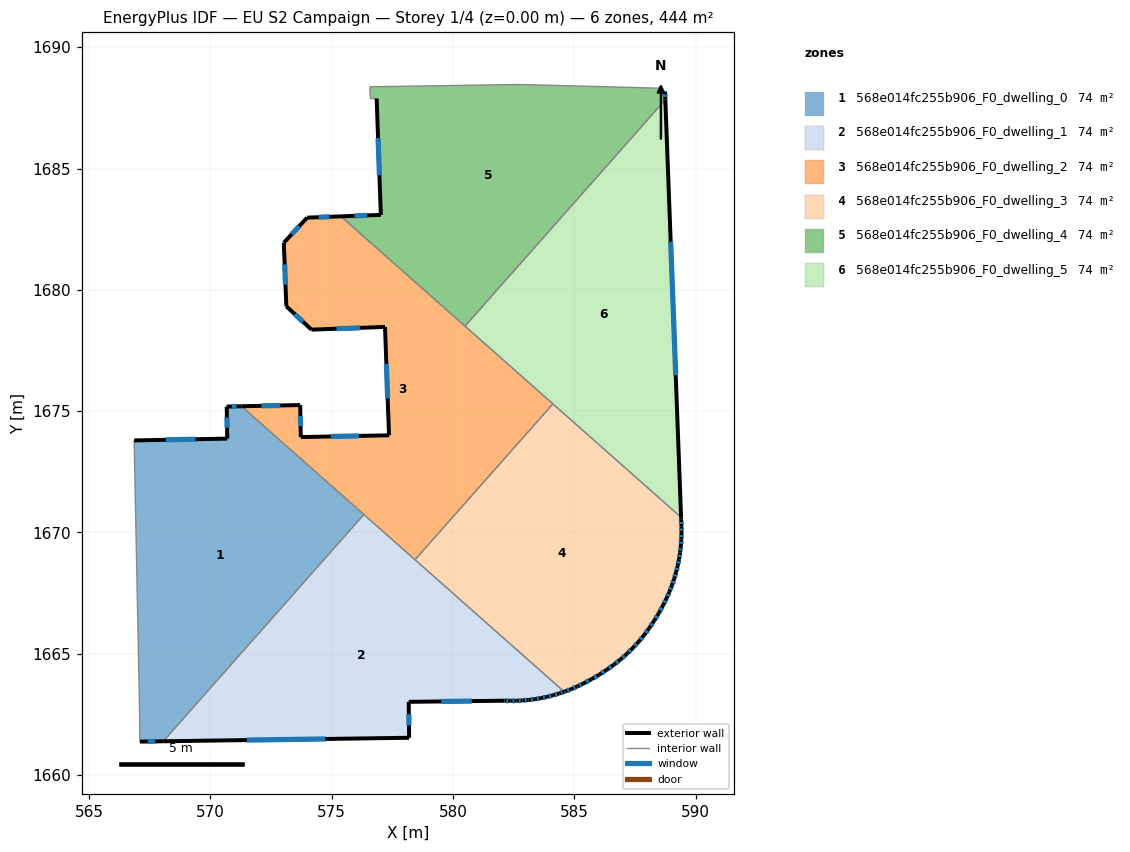
=== STOREY PLAN SPEC (per zone: floor XY polygon, exterior-wall plan segments, windows/doors) ===
zone 1: 568e014fc255b906_F0_dwelling_0  (74.0 m²)
  floor: (576.33, 1670.74) (568.06, 1661.40) (567.10, 1661.38) (567.07, 1663.21) (566.86, 1673.79) (570.70, 1673.87) (570.68, 1675.19) (571.29, 1675.20)
  exterior wall: (570.70, 1673.87) – (566.86, 1673.79)  [3.8 m]
    window: (569.39, 1673.84) – (568.17, 1673.82)  [1.2 m²]
  exterior wall: (570.68, 1675.19) – (570.70, 1673.87)  [1.3 m]
    window: (570.68, 1674.74) – (570.69, 1674.32)  [0.4 m²]
  exterior wall: (571.29, 1675.20) – (570.68, 1675.19)  [0.6 m]
    window: (571.08, 1675.20) – (570.88, 1675.19)  [0.2 m²]
  exterior wall: (567.10, 1661.38) – (568.06, 1661.40)  [1.0 m]
    window: (567.43, 1661.39) – (567.73, 1661.39)  [0.3 m²]
  interior walls: 4
zone 2: 568e014fc255b906_F0_dwelling_1  (74.0 m²)
  floor: (584.58, 1663.44) (584.37, 1663.37) (584.12, 1663.29) (583.87, 1663.23) (583.62, 1663.17) (583.37, 1663.13) (583.12, 1663.10) (582.87, 1663.08) (582.62, 1663.07) (582.37, 1663.06) (582.11, 1663.07) (578.18, 1663.02) (578.19, 1661.54) (568.06, 1661.40) (576.33, 1670.74)
  exterior wall: (583.37, 1663.13) – (583.62, 1663.17)  [0.3 m]
    window: (583.46, 1663.15) – (583.54, 1663.16)  [0.1 m²]
  exterior wall: (583.12, 1663.10) – (583.37, 1663.13)  [0.3 m]
    window: (583.21, 1663.11) – (583.29, 1663.12)  [0.1 m²]
  exterior wall: (582.87, 1663.08) – (583.12, 1663.10)  [0.3 m]
    window: (582.96, 1663.09) – (583.04, 1663.09)  [0.1 m²]
  exterior wall: (582.62, 1663.07) – (582.87, 1663.08)  [0.3 m]
    window: (582.70, 1663.07) – (582.79, 1663.07)  [0.1 m²]
  exterior wall: (582.37, 1663.06) – (582.62, 1663.07)  [0.3 m]
    window: (582.45, 1663.06) – (582.53, 1663.06)  [0.1 m²]
  exterior wall: (582.11, 1663.07) – (582.37, 1663.06)  [0.3 m]
    window: (582.20, 1663.07) – (582.28, 1663.07)  [0.1 m²]
  exterior wall: (578.18, 1663.02) – (582.11, 1663.07)  [3.9 m]
    window: (579.52, 1663.04) – (580.77, 1663.05)  [1.2 m²]
  exterior wall: (578.19, 1661.54) – (578.18, 1663.02)  [1.5 m]
    window: (578.19, 1662.04) – (578.18, 1662.52)  [0.5 m²]
  exterior wall: (568.06, 1661.40) – (578.19, 1661.54)  [10.1 m]
    window: (571.51, 1661.45) – (574.74, 1661.49)  [3.1 m²]
  exterior wall: (584.37, 1663.37) – (584.58, 1663.44)  [0.2 m]
    window: (584.45, 1663.39) – (584.51, 1663.41)  [0.1 m²]
  exterior wall: (584.12, 1663.29) – (584.37, 1663.37)  [0.3 m]
    window: (584.21, 1663.32) – (584.29, 1663.34)  [0.1 m²]
  exterior wall: (583.87, 1663.23) – (584.12, 1663.29)  [0.3 m]
    window: (583.96, 1663.25) – (584.04, 1663.27)  [0.1 m²]
  exterior wall: (583.62, 1663.17) – (583.87, 1663.23)  [0.3 m]
    window: (583.71, 1663.19) – (583.79, 1663.21)  [0.1 m²]
  interior walls: 3
zone 3: 568e014fc255b906_F0_dwelling_2  (74.1 m²)
  floor: (584.12, 1675.30) (578.44, 1668.88) (571.29, 1675.20) (573.70, 1675.25) (573.73, 1673.93) (577.36, 1674.00) (577.20, 1678.47) (574.17, 1678.36) (573.13, 1679.32) (573.03, 1681.94) (573.99, 1682.97) (575.38, 1683.03)
  exterior wall: (577.36, 1674.00) – (573.73, 1673.93)  [3.6 m]
    window: (576.13, 1673.98) – (574.96, 1673.96)  [1.1 m²]
  exterior wall: (577.20, 1678.47) – (577.36, 1674.00)  [4.5 m]
    window: (577.25, 1676.95) – (577.31, 1675.52)  [1.4 m²]
  exterior wall: (574.17, 1678.36) – (577.20, 1678.47)  [3.0 m]
    window: (575.20, 1678.40) – (576.17, 1678.43)  [0.9 m²]
  exterior wall: (573.13, 1679.32) – (574.17, 1678.36)  [1.4 m]
    window: (573.49, 1678.99) – (573.82, 1678.69)  [0.4 m²]
  exterior wall: (573.03, 1681.94) – (573.13, 1679.32)  [2.6 m]
    window: (573.06, 1681.05) – (573.10, 1680.21)  [0.8 m²]
  exterior wall: (573.99, 1682.97) – (573.03, 1681.94)  [1.4 m]
    window: (573.66, 1682.62) – (573.36, 1682.29)  [0.4 m²]
  exterior wall: (575.38, 1683.03) – (573.99, 1682.97)  [1.4 m]
    window: (574.91, 1683.01) – (574.46, 1682.99)  [0.4 m²]
  exterior wall: (573.70, 1675.25) – (571.29, 1675.20)  [2.4 m]
    window: (572.88, 1675.23) – (572.11, 1675.22)  [0.7 m²]
  exterior wall: (573.73, 1673.93) – (573.70, 1675.25)  [1.3 m]
    window: (573.72, 1674.38) – (573.71, 1674.80)  [0.4 m²]
  interior walls: 5
zone 4: 568e014fc255b906_F0_dwelling_3  (74.0 m²)
  floor: (589.40, 1670.63) (589.40, 1670.53) (589.42, 1670.25) (589.42, 1669.98) (589.41, 1669.71) (589.39, 1669.44) (589.36, 1669.17) (589.31, 1668.90) (589.26, 1668.63) (589.19, 1668.36) (589.12, 1668.09) (589.02, 1667.82) (588.92, 1667.55) (588.80, 1667.28) (588.67, 1667.01) (588.48, 1666.67) (588.29, 1666.36) (588.08, 1666.05) (587.87, 1665.76) (587.65, 1665.49) (587.41, 1665.24) (587.16, 1664.99) (586.90, 1664.76) (586.62, 1664.55) (586.33, 1664.34) (586.03, 1664.14) (585.71, 1663.96) (585.37, 1663.78) (585.12, 1663.66) (584.87, 1663.55) (584.62, 1663.45) (584.58, 1663.44) (578.44, 1668.88) (584.12, 1675.30)
  exterior wall: (589.39, 1669.44) – (589.41, 1669.71)  [0.3 m]
    window: (589.40, 1669.53) – (589.40, 1669.62)  [0.1 m²]
  exterior wall: (589.36, 1669.17) – (589.39, 1669.44)  [0.3 m]
    window: (589.37, 1669.26) – (589.38, 1669.35)  [0.1 m²]
  exterior wall: (589.31, 1668.90) – (589.36, 1669.17)  [0.3 m]
    window: (589.33, 1668.99) – (589.34, 1669.08)  [0.1 m²]
  exterior wall: (589.26, 1668.63) – (589.31, 1668.90)  [0.3 m]
    window: (589.28, 1668.72) – (589.30, 1668.81)  [0.1 m²]
  exterior wall: (589.19, 1668.36) – (589.26, 1668.63)  [0.3 m]
    window: (589.22, 1668.45) – (589.24, 1668.54)  [0.1 m²]
  exterior wall: (589.12, 1668.09) – (589.19, 1668.36)  [0.3 m]
    window: (589.14, 1668.18) – (589.17, 1668.27)  [0.1 m²]
  exterior wall: (589.02, 1667.82) – (589.12, 1668.09)  [0.3 m]
    window: (589.05, 1667.91) – (589.08, 1668.00)  [0.1 m²]
  exterior wall: (588.92, 1667.55) – (589.02, 1667.82)  [0.3 m]
    window: (588.95, 1667.64) – (588.99, 1667.73)  [0.1 m²]
  exterior wall: (588.80, 1667.28) – (588.92, 1667.55)  [0.3 m]
    window: (588.84, 1667.37) – (588.88, 1667.46)  [0.1 m²]
  exterior wall: (588.67, 1667.01) – (588.80, 1667.28)  [0.3 m]
    window: (588.71, 1667.10) – (588.75, 1667.19)  [0.1 m²]
  exterior wall: (588.48, 1666.67) – (588.67, 1667.01)  [0.4 m]
    window: (588.54, 1666.79) – (588.60, 1666.90)  [0.1 m²]
  exterior wall: (588.29, 1666.36) – (588.48, 1666.67)  [0.4 m]
    window: (588.35, 1666.46) – (588.41, 1666.57)  [0.1 m²]
  exterior wall: (588.08, 1666.05) – (588.29, 1666.36)  [0.4 m]
    window: (588.15, 1666.16) – (588.22, 1666.25)  [0.1 m²]
  exterior wall: (587.87, 1665.76) – (588.08, 1666.05)  [0.4 m]
    window: (587.94, 1665.86) – (588.01, 1665.95)  [0.1 m²]
  exterior wall: (587.65, 1665.49) – (587.87, 1665.76)  [0.4 m]
    window: (587.72, 1665.59) – (587.79, 1665.67)  [0.1 m²]
  exterior wall: (587.41, 1665.24) – (587.65, 1665.49)  [0.3 m]
    window: (587.49, 1665.32) – (587.56, 1665.41)  [0.1 m²]
  exterior wall: (587.16, 1664.99) – (587.41, 1665.24)  [0.3 m]
    window: (587.24, 1665.08) – (587.32, 1665.15)  [0.1 m²]
  exterior wall: (586.90, 1664.76) – (587.16, 1664.99)  [0.3 m]
    window: (586.99, 1664.84) – (587.07, 1664.92)  [0.1 m²]
  exterior wall: (586.62, 1664.55) – (586.90, 1664.76)  [0.4 m]
    window: (586.72, 1664.62) – (586.81, 1664.69)  [0.1 m²]
  exterior wall: (586.33, 1664.34) – (586.62, 1664.55)  [0.4 m]
    window: (586.43, 1664.41) – (586.52, 1664.48)  [0.1 m²]
  exterior wall: (586.03, 1664.14) – (586.33, 1664.34)  [0.4 m]
    window: (586.13, 1664.21) – (586.23, 1664.27)  [0.1 m²]
  exterior wall: (585.71, 1663.96) – (586.03, 1664.14)  [0.4 m]
    window: (585.82, 1664.02) – (585.92, 1664.08)  [0.1 m²]
  exterior wall: (585.37, 1663.78) – (585.71, 1663.96)  [0.4 m]
    window: (585.49, 1663.84) – (585.59, 1663.89)  [0.1 m²]
  exterior wall: (585.12, 1663.66) – (585.37, 1663.78)  [0.3 m]
    window: (585.21, 1663.70) – (585.29, 1663.74)  [0.1 m²]
  exterior wall: (584.87, 1663.55) – (585.12, 1663.66)  [0.3 m]
    window: (584.96, 1663.58) – (585.04, 1663.62)  [0.1 m²]
  exterior wall: (584.62, 1663.45) – (584.87, 1663.55)  [0.3 m]
    window: (584.71, 1663.48) – (584.79, 1663.51)  [0.1 m²]
  exterior wall: (584.58, 1663.44) – (584.62, 1663.45)  [0.0 m]
  exterior wall: (589.40, 1670.53) – (589.40, 1670.63)  [0.1 m]
  exterior wall: (589.42, 1670.25) – (589.40, 1670.53)  [0.3 m]
    window: (589.41, 1670.35) – (589.41, 1670.43)  [0.1 m²]
  exterior wall: (589.42, 1669.98) – (589.42, 1670.25)  [0.3 m]
    window: (589.42, 1670.07) – (589.42, 1670.16)  [0.1 m²]
  exterior wall: (589.41, 1669.71) – (589.42, 1669.98)  [0.3 m]
    window: (589.41, 1669.80) – (589.41, 1669.89)  [0.1 m²]
  interior walls: 3
zone 5: 568e014fc255b906_F0_dwelling_4  (74.0 m²)
  floor: (588.54, 1688.32) (588.54, 1688.19) (588.74, 1688.17) (588.75, 1687.83) (580.50, 1678.50) (575.38, 1683.03) (577.03, 1683.09) (576.85, 1687.88) (576.59, 1687.88) (576.58, 1688.37) (582.77, 1688.46) (588.35, 1688.31)
  exterior wall: (577.03, 1683.09) – (575.38, 1683.03)  [1.6 m]
    window: (576.47, 1683.07) – (575.94, 1683.05)  [0.5 m²]
  exterior wall: (576.85, 1687.88) – (577.03, 1683.09)  [4.8 m]
    window: (576.91, 1686.25) – (576.97, 1684.72)  [1.5 m²]
  exterior wall: (588.75, 1687.83) – (588.74, 1688.17)  [0.3 m]
    window: (588.75, 1687.95) – (588.74, 1688.06)  [0.1 m²]
  interior walls: 9
zone 6: 568e014fc255b906_F0_dwelling_5  (74.0 m²)
  floor: (588.75, 1687.83) (589.40, 1670.63) (580.50, 1678.50)
  exterior wall: (589.40, 1670.63) – (588.75, 1687.83)  [17.2 m]
    window: (589.18, 1676.48) – (588.97, 1681.98)  [5.3 m²]
  interior walls: 3

=== DERIVED (storey summary) ===
Building: EU S2 Campaign
Storey: 1 of 4  (floor level z = 0.00 m)
Storey gross floor area: 444.3 m²
Zones on this storey: 6
  - 568e014fc255b906_F0_dwelling_0: floor 74.0 m²; exterior wall 6.7 m (20.2 m²); 4 window(s) 2.1 m²; WWR 10.2%
  - 568e014fc255b906_F0_dwelling_1: floor 74.0 m²; exterior wall 18.1 m (54.2 m²); 13 window(s) 5.5 m²; WWR 10.2%
  - 568e014fc255b906_F0_dwelling_2: floor 74.1 m²; exterior wall 21.7 m (65.2 m²); 9 window(s) 6.7 m²; WWR 10.2%
  - 568e014fc255b906_F0_dwelling_3: floor 74.0 m²; exterior wall 9.3 m (27.9 m²); 29 window(s) 2.8 m²; WWR 10.1%
  - 568e014fc255b906_F0_dwelling_4: floor 74.0 m²; exterior wall 6.8 m (20.4 m²); 3 window(s) 2.1 m²; WWR 10.2%
  - 568e014fc255b906_F0_dwelling_5: floor 74.0 m²; exterior wall 17.2 m (51.7 m²); 1 window(s) 5.3 m²; WWR 10.2%
Zone adjacency (shared interzone walls):
  - 568e014fc255b906_F0_dwelling_0 ↔ 568e014fc255b906_F0_dwelling_1
  - 568e014fc255b906_F0_dwelling_0 ↔ 568e014fc255b906_F0_dwelling_2
  - 568e014fc255b906_F0_dwelling_1 ↔ 568e014fc255b906_F0_dwelling_2
  - 568e014fc255b906_F0_dwelling_1 ↔ 568e014fc255b906_F0_dwelling_3
  - 568e014fc255b906_F0_dwelling_2 ↔ 568e014fc255b906_F0_dwelling_3
  - 568e014fc255b906_F0_dwelling_2 ↔ 568e014fc255b906_F0_dwelling_4
  - 568e014fc255b906_F0_dwelling_2 ↔ 568e014fc255b906_F0_dwelling_5
  - 568e014fc255b906_F0_dwelling_3 ↔ 568e014fc255b906_F0_dwelling_5
  - 568e014fc255b906_F0_dwelling_4 ↔ 568e014fc255b906_F0_dwelling_5